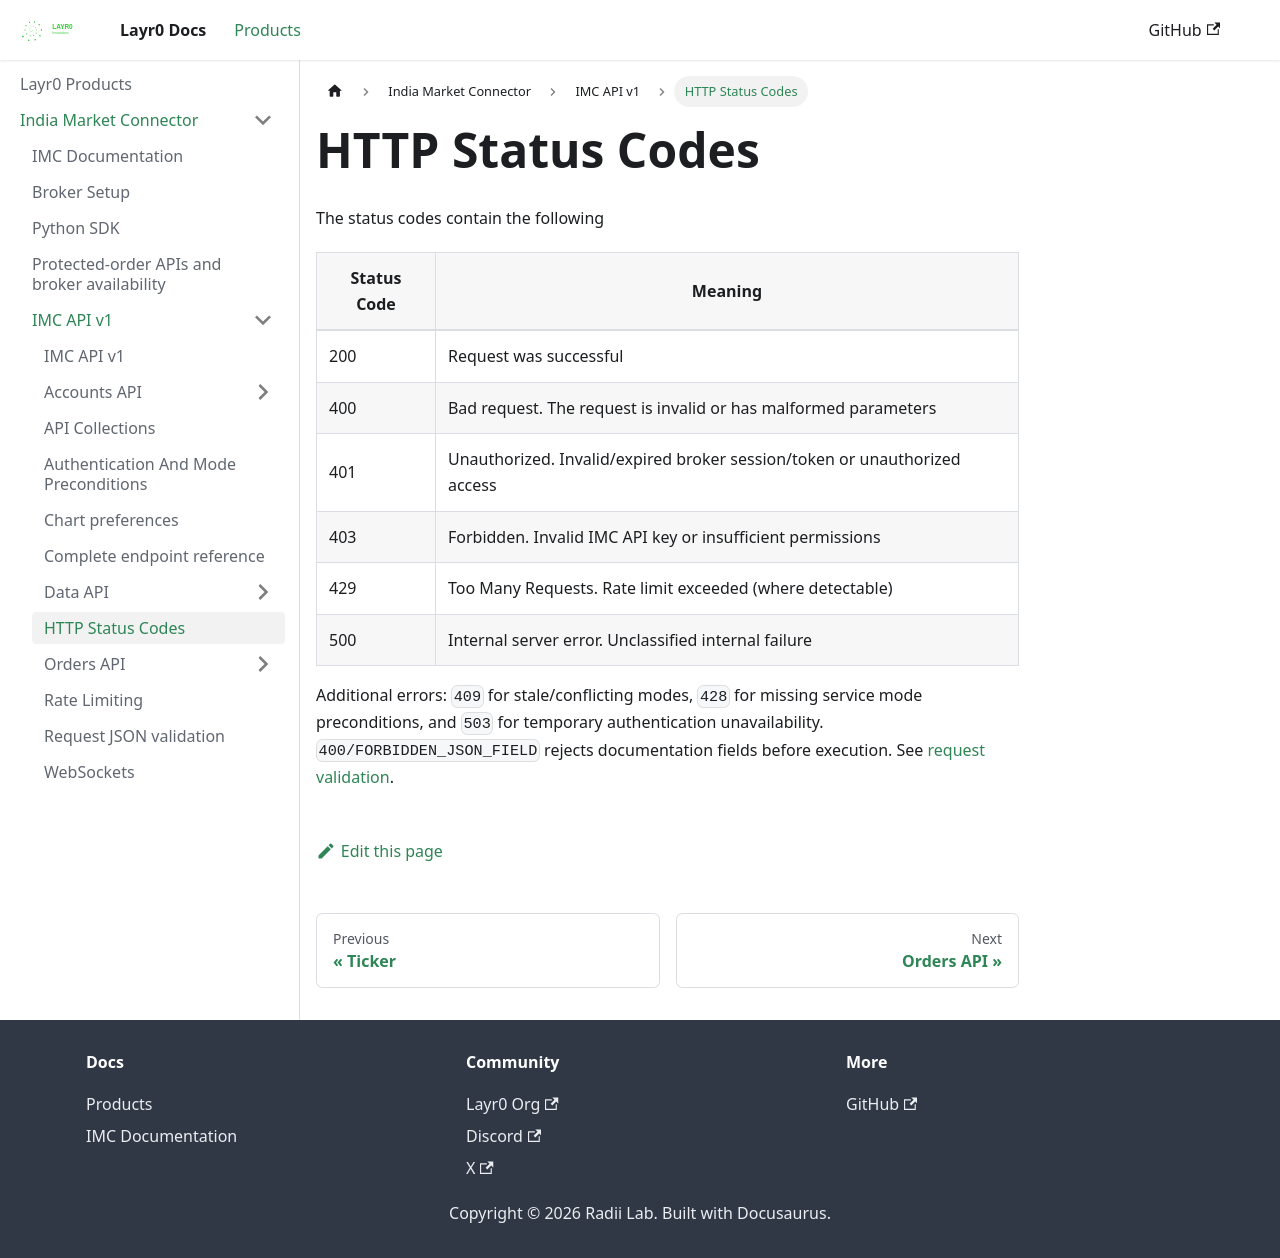

repository: layrZero/layrZero.github.io · page: docs/products/imc/api-documentation/v1/http-status-codes.html · generator: docusaurus

# HTTP Status Codes

The status codes contain the following

| Status Code | Meaning                                                                     |
| ----------- | --------------------------------------------------------------------------- |
| 200         | Request was successful                                                      |
| 400         | Bad request. The request is invalid or has malformed parameters             |
| 401         | Unauthorized. Invalid/expired broker session/token or unauthorized access   |
| 403         | Forbidden. Invalid IMC API key or insufficient permissions             |
| 429         | Too Many Requests. Rate limit exceeded (where detectable)                   |
| 500         | Internal server error. Unclassified internal failure                        |
